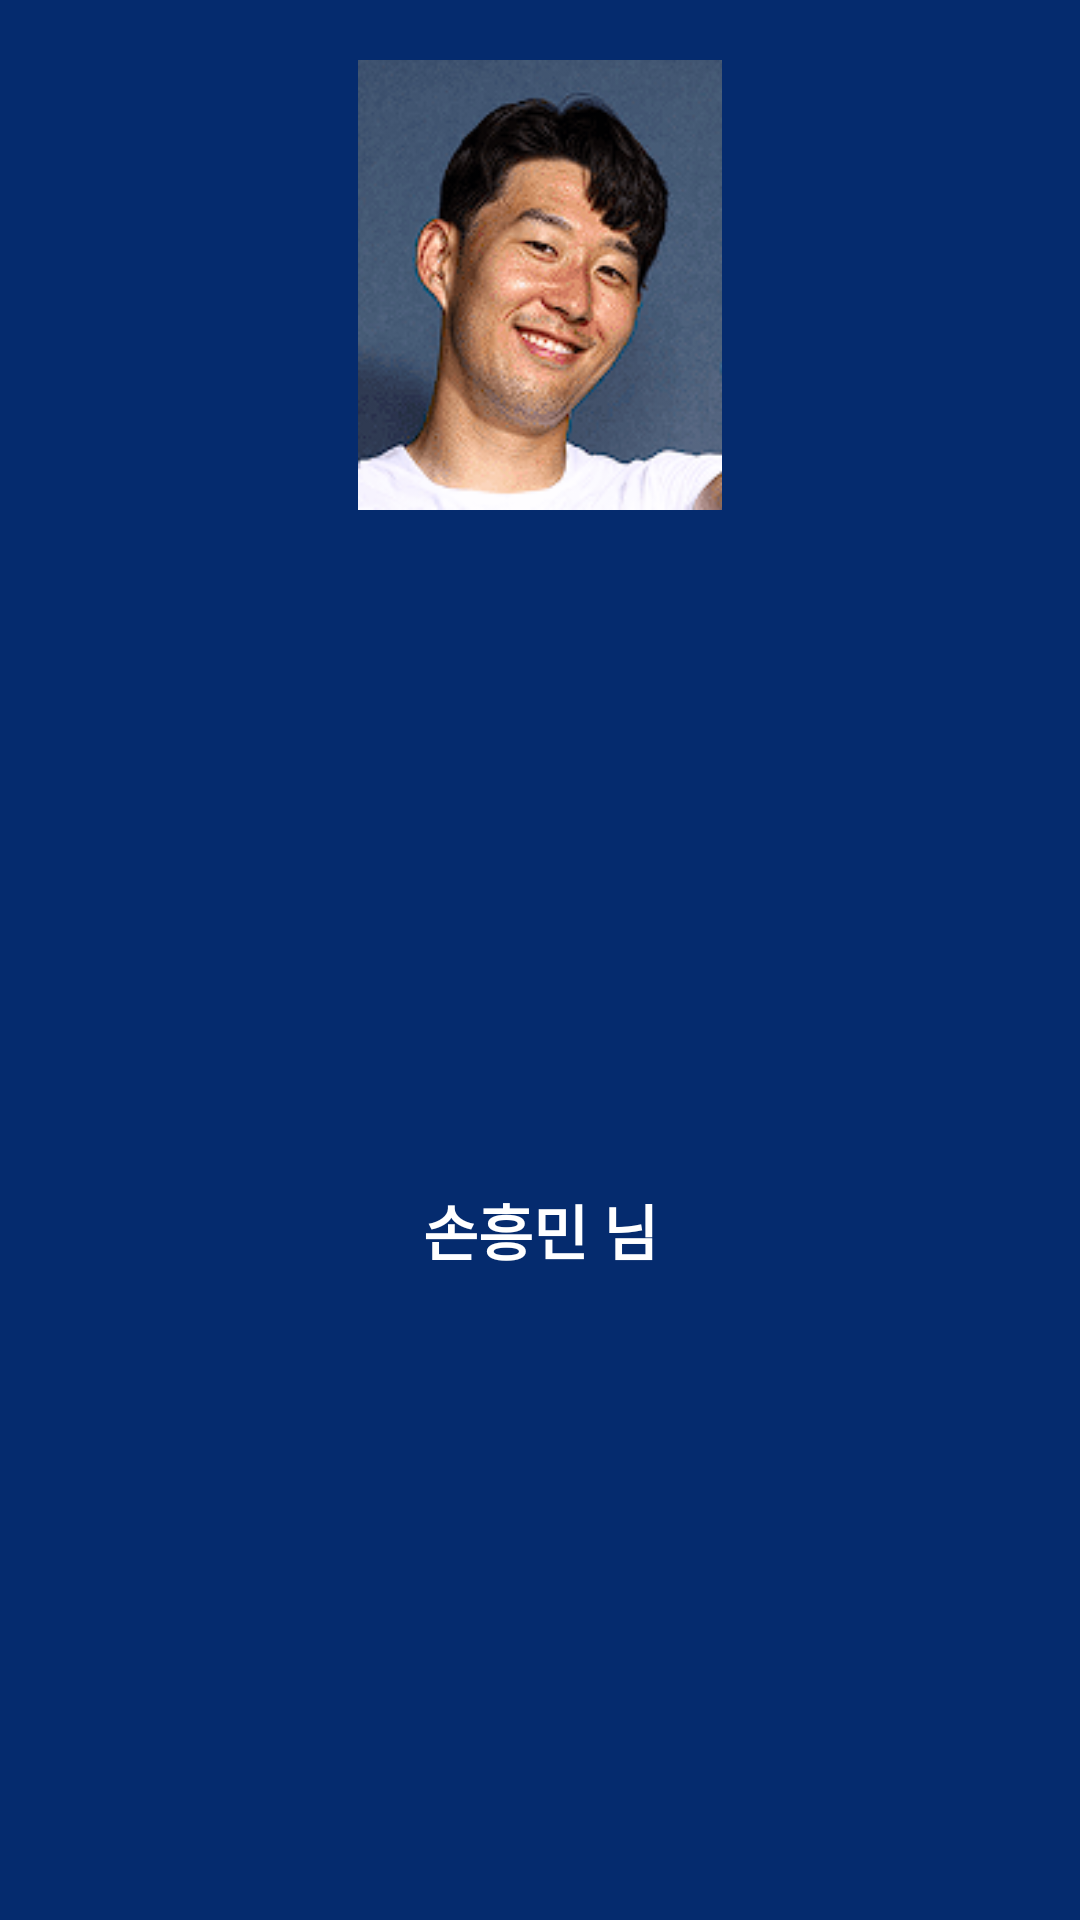

Write the Android layout XML for this screen, with the resource values it uses.
<!-- AndroidManifest.xml: application theme Theme.TirpAppProject -->
<!-- res/layout/navigation_header.xml -->
<?xml version="1.0" encoding="utf-8"?>
<RelativeLayout xmlns:android="http://schemas.android.com/apk/res/android"
    xmlns:app="http://schemas.android.com/apk/res-auto"
    android:layout_width="match_parent"
    android:layout_height="250dp"
    android:background="#052B6E">

    <TextView
        android:id="@+id/naviTvName"
        android:layout_width="wrap_content"
        android:layout_height="wrap_content"
        android:layout_below="@+id/naviIvPicture"
        android:layout_alignParentStart="true"
        android:layout_alignParentLeft="true"
        android:layout_alignParentEnd="true"
        android:gravity="center"
        android:layout_alignParentBottom="true"
        android:layout_marginTop="10dp"
        android:text="손흥민 님"
        android:textColor="@color/white"
        android:textSize="20dp"
        android:textStyle="bold" />

    <ImageView
        android:id="@+id/naviIvPicture"
        android:layout_width="170dp"
        android:layout_height="150dp"
        android:layout_marginTop="20dp"
        android:layout_alignParentStart="true"
        android:layout_alignParentTop="true"
        android:layout_alignParentEnd="true"

        app:srcCompat="@drawable/son" />


</RelativeLayout>
<!-- resources referenced by this layout -->
<resources>
  <!-- drawable son: png bitmap (drawable-v24, 55458 bytes) -->
  <style name="Theme.TirpAppProject" parent="Theme.MaterialComponents.DayNight.NoActionBar">
          
          <item name="colorPrimary">#070707</item>
          <item name="colorPrimaryVariant">@color/purple_700</item>
          <item name="colorOnPrimary">@color/white</item>
          
          <item name="colorSecondary">@color/teal_200</item>
          <item name="colorSecondaryVariant">@color/teal_700</item>
          <item name="colorOnSecondary">@color/black</item>
          
          <item name="android:statusBarColor">?attr/colorPrimaryVariant</item>
          
      </style>
  <!-- not gathered from this repository: default colours our renderer supplied (Android Studio template values) -->
  <color name="purple_700">#FF3700B3</color>
  <color name="teal_200">#FF03DAC5</color>
  <color name="teal_700">#FF018786</color>
  <color name="black">#FF000000</color>
  <color name="white">#FFFFFFFF</color>
</resources>
